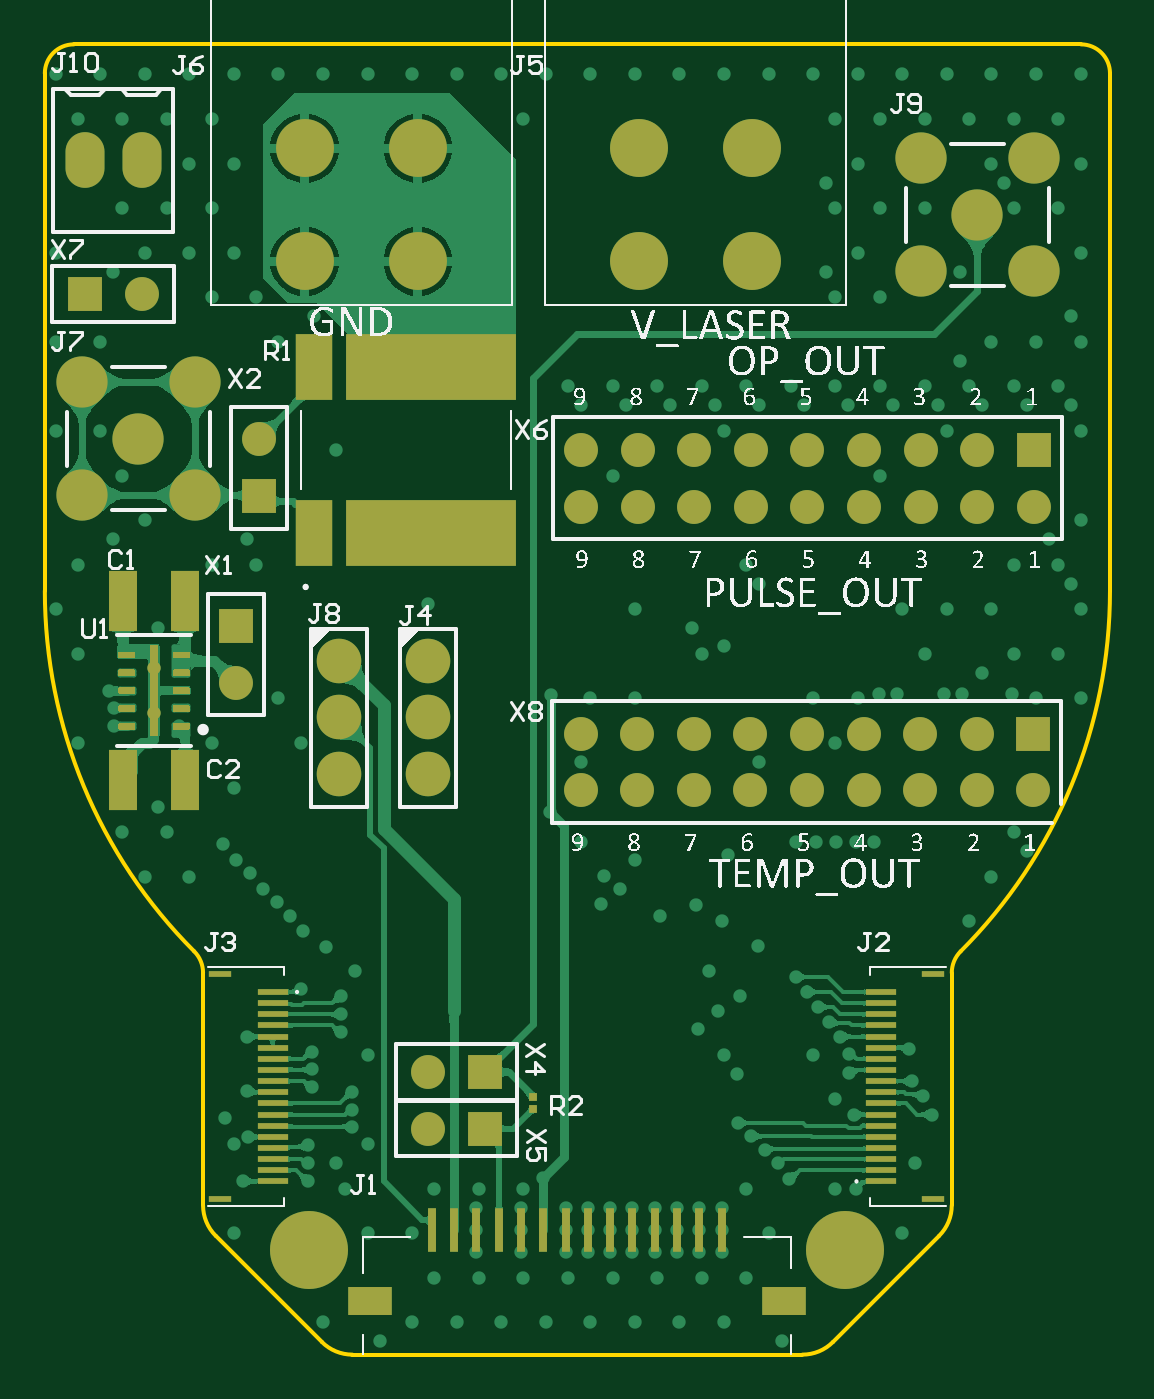
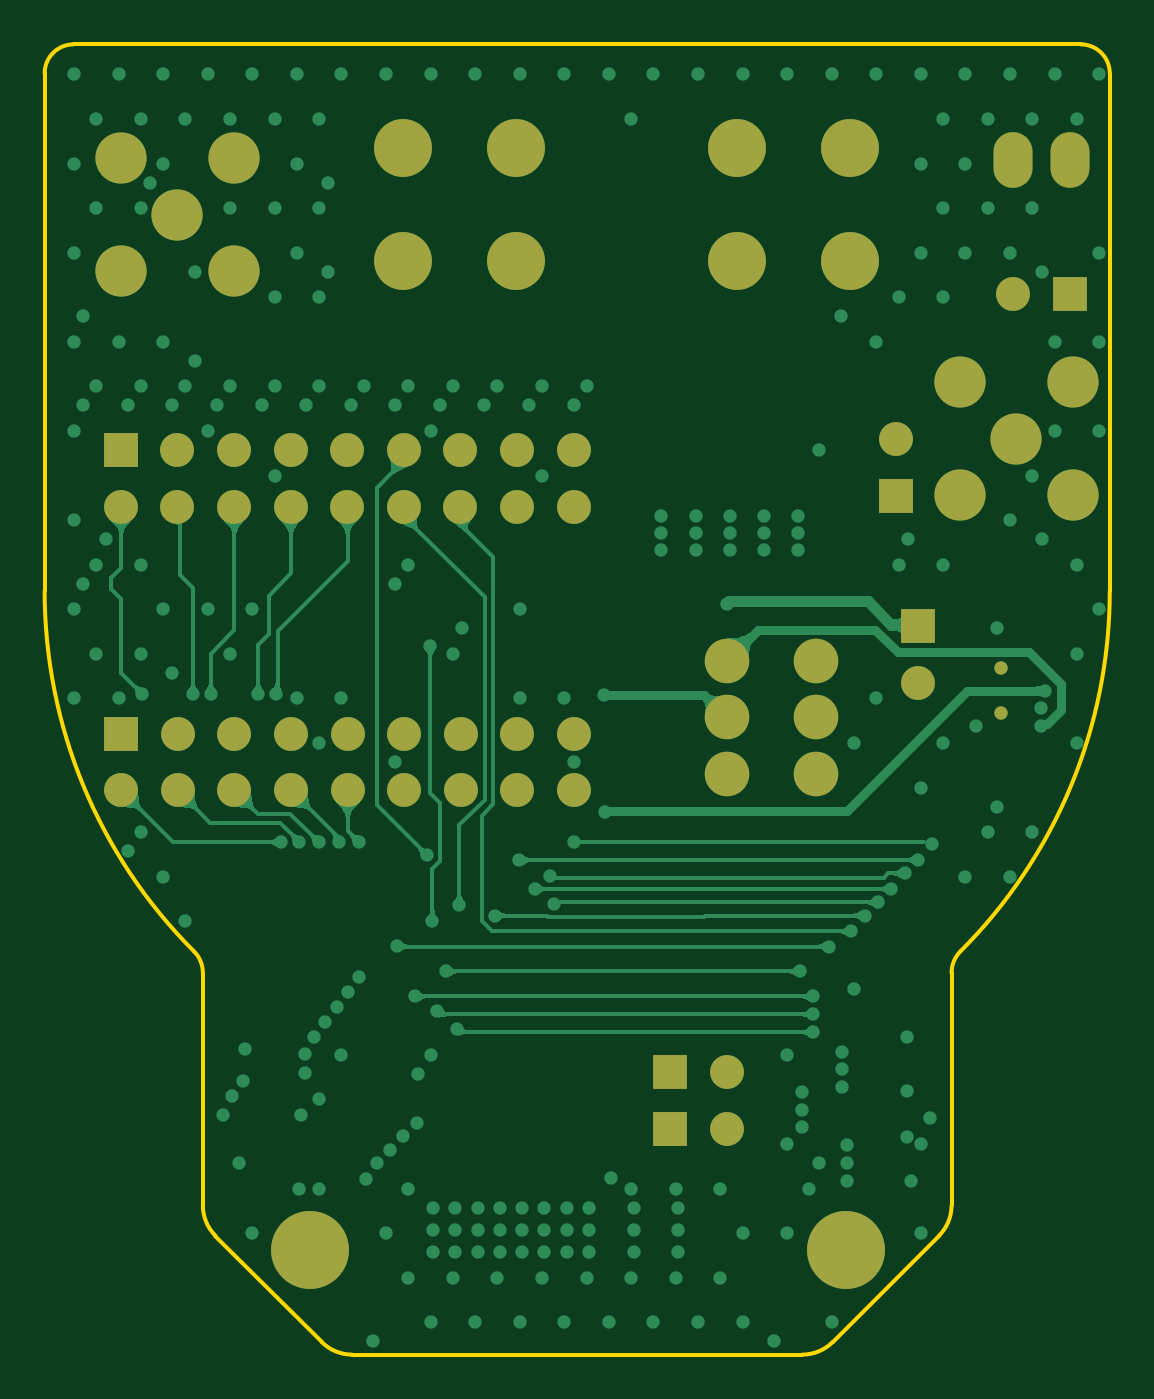
Circuit board: 10 layer files. Board 47.8 x 58.8 mm.
- bottom_copper: ld_system_control.GBL (34879 bytes)
- bottom_silk: ld_system_control.GBO (284 bytes)
- paste: ld_system_control.GBP (282 bytes)
- bottom_mask: ld_system_control.GBS (2152 bytes)
- outline: ld_system_control.GKO (287 bytes)
- outline: ld_system_control.GM1 (1222 bytes)
- top_copper: ld_system_control.GTL (64165 bytes)
- top_silk: ld_system_control.GTO (258141 bytes)
- paste: ld_system_control.GTP (6948 bytes)
- top_mask: ld_system_control.GTS (7756 bytes)

=== bottom_copper: ld_system_control.GBL (34879 bytes, source omitted) ===
=== bottom_silk: ld_system_control.GBO ===
G04*
G04 #@! TF.GenerationSoftware,Altium Limited,Altium Designer,25.0.2 (28)*
G04*
G04 Layer_Color=32896*
%FSLAX44Y44*%
%MOMM*%
G71*
G04*
G04 #@! TF.SameCoordinates,9294F1C2-9D63-464E-A418-A043A43F256C*
G04*
G04*
G04 #@! TF.FilePolarity,Positive*
G04*
G01*
G75*
M02*

=== paste: ld_system_control.GBP ===
G04*
G04 #@! TF.GenerationSoftware,Altium Limited,Altium Designer,25.0.2 (28)*
G04*
G04 Layer_Color=128*
%FSLAX44Y44*%
%MOMM*%
G71*
G04*
G04 #@! TF.SameCoordinates,9294F1C2-9D63-464E-A418-A043A43F256C*
G04*
G04*
G04 #@! TF.FilePolarity,Positive*
G04*
G01*
G75*
M02*

=== bottom_mask: ld_system_control.GBS ===
G04*
G04 #@! TF.GenerationSoftware,Altium Limited,Altium Designer,25.0.2 (28)*
G04*
G04 Layer_Color=16711935*
%FSLAX44Y44*%
%MOMM*%
G71*
G04*
G04 #@! TF.SameCoordinates,9294F1C2-9D63-464E-A418-A043A43F256C*
G04*
G04*
G04 #@! TF.FilePolarity,Negative*
G04*
G01*
G75*
%ADD22C,3.5000*%
%ADD23C,2.6000*%
%ADD24C,2.3000*%
%ADD25C,1.5200*%
%ADD26R,1.5200X1.5200*%
%ADD27C,2.0000*%
%ADD28R,1.5200X1.5200*%
%ADD29O,1.7500X2.5000*%
%ADD30C,0.6000*%
D22*
X146402Y41000D02*
D03*
X387000D02*
D03*
D23*
X195400Y484600D02*
D03*
Y535400D02*
D03*
X144600D02*
D03*
Y484600D02*
D03*
X345400D02*
D03*
Y535400D02*
D03*
X294600D02*
D03*
Y484600D02*
D03*
D24*
X44600Y430400D02*
D03*
X95400D02*
D03*
Y379600D02*
D03*
X44600D02*
D03*
X70000Y405000D02*
D03*
X446450Y505500D02*
D03*
X421050Y480100D02*
D03*
X471850D02*
D03*
Y530900D02*
D03*
X421050D02*
D03*
D25*
X71400Y470000D02*
D03*
X471600Y247300D02*
D03*
X446200Y272700D02*
D03*
X420800D02*
D03*
X395400D02*
D03*
X370000D02*
D03*
X344600D02*
D03*
X319200D02*
D03*
X293800D02*
D03*
X446200Y247300D02*
D03*
X420800D02*
D03*
X395400D02*
D03*
X370000D02*
D03*
X344600D02*
D03*
X319200D02*
D03*
X293800D02*
D03*
X268400Y272700D02*
D03*
Y247300D02*
D03*
X471800Y374600D02*
D03*
X446400Y400000D02*
D03*
X421000D02*
D03*
X395600D02*
D03*
X370200D02*
D03*
X344800D02*
D03*
X319400D02*
D03*
X294000D02*
D03*
X446400Y374600D02*
D03*
X421000D02*
D03*
X395600D02*
D03*
X370200D02*
D03*
X344800D02*
D03*
X319400D02*
D03*
X294000D02*
D03*
X268600Y400000D02*
D03*
Y374600D02*
D03*
X113870Y295500D02*
D03*
X200000Y120800D02*
D03*
Y95400D02*
D03*
X124000Y404700D02*
D03*
D26*
X46000Y470000D02*
D03*
X225400Y120800D02*
D03*
Y95400D02*
D03*
D27*
X200000Y280000D02*
D03*
Y305400D02*
D03*
Y254600D02*
D03*
X160000Y280000D02*
D03*
Y305400D02*
D03*
Y254600D02*
D03*
D28*
X471600Y272700D02*
D03*
X471800Y400000D02*
D03*
X113870Y320900D02*
D03*
X124000Y379300D02*
D03*
D29*
X71400Y530000D02*
D03*
X46000D02*
D03*
D30*
X77000Y302000D02*
D03*
Y282000D02*
D03*
M02*

=== outline: ld_system_control.GKO ===
G04*
G04 #@! TF.GenerationSoftware,Altium Limited,Altium Designer,25.0.2 (28)*
G04*
G04 Layer_Color=16711935*
%FSLAX44Y44*%
%MOMM*%
G71*
G04*
G04 #@! TF.SameCoordinates,9294F1C2-9D63-464E-A418-A043A43F256C*
G04*
G04*
G04 #@! TF.FilePolarity,Positive*
G04*
G01*
G75*
M02*

=== outline: ld_system_control.GM1 ===
G04*
G04 #@! TF.GenerationSoftware,Altium Limited,Altium Designer,25.0.2 (28)*
G04*
G04 Layer_Color=16711935*
%FSLAX44Y44*%
%MOMM*%
G71*
G04*
G04 #@! TF.SameCoordinates,9294F1C2-9D63-464E-A418-A043A43F256C*
G04*
G04*
G04 #@! TF.FilePolarity,Positive*
G04*
G01*
G75*
%ADD10C,0.2000*%
D10*
X368000Y-6000D02*
G03*
X381657Y-343I0J19314D01*
G01*
X429343Y47343D02*
G03*
X435000Y61000I-13657J13657D01*
G01*
X439000Y175000D02*
G03*
X435000Y165343I9657J-9657D01*
G01*
X439000Y175000D02*
G03*
X506000Y336752I-161752J161752D01*
G01*
Y569000D02*
G03*
X493000Y582000I-13000J0D01*
G01*
X41000D02*
G03*
X28000Y569000I0J-13000D01*
G01*
Y336752D02*
G03*
X95000Y175000I228752J0D01*
G01*
X99000Y165343D02*
G03*
X95000Y175000I-13657J0D01*
G01*
X99000Y61000D02*
G03*
X104657Y47343I19314J0D01*
G01*
X152343Y-343D02*
G03*
X166000Y-6000I13657J13657D01*
G01*
X381657Y-343D02*
X429343Y47343D01*
X435000Y61000D02*
Y165343D01*
X506000Y336752D02*
Y569000D01*
X283000Y582000D02*
X493000D01*
X267000Y-6000D02*
X368000D01*
X166000D02*
X267000D01*
X41000Y582000D02*
X284000D01*
X28000Y336752D02*
Y569000D01*
X99000Y61000D02*
Y165343D01*
X104657Y47343D02*
X152343Y-343D01*
M02*

=== top_copper: ld_system_control.GTL (64165 bytes, source omitted) ===
=== top_silk: ld_system_control.GTO (258141 bytes, source omitted) ===
=== paste: ld_system_control.GTP (6948 bytes, source omitted) ===
=== top_mask: ld_system_control.GTS (7756 bytes, source omitted) ===
